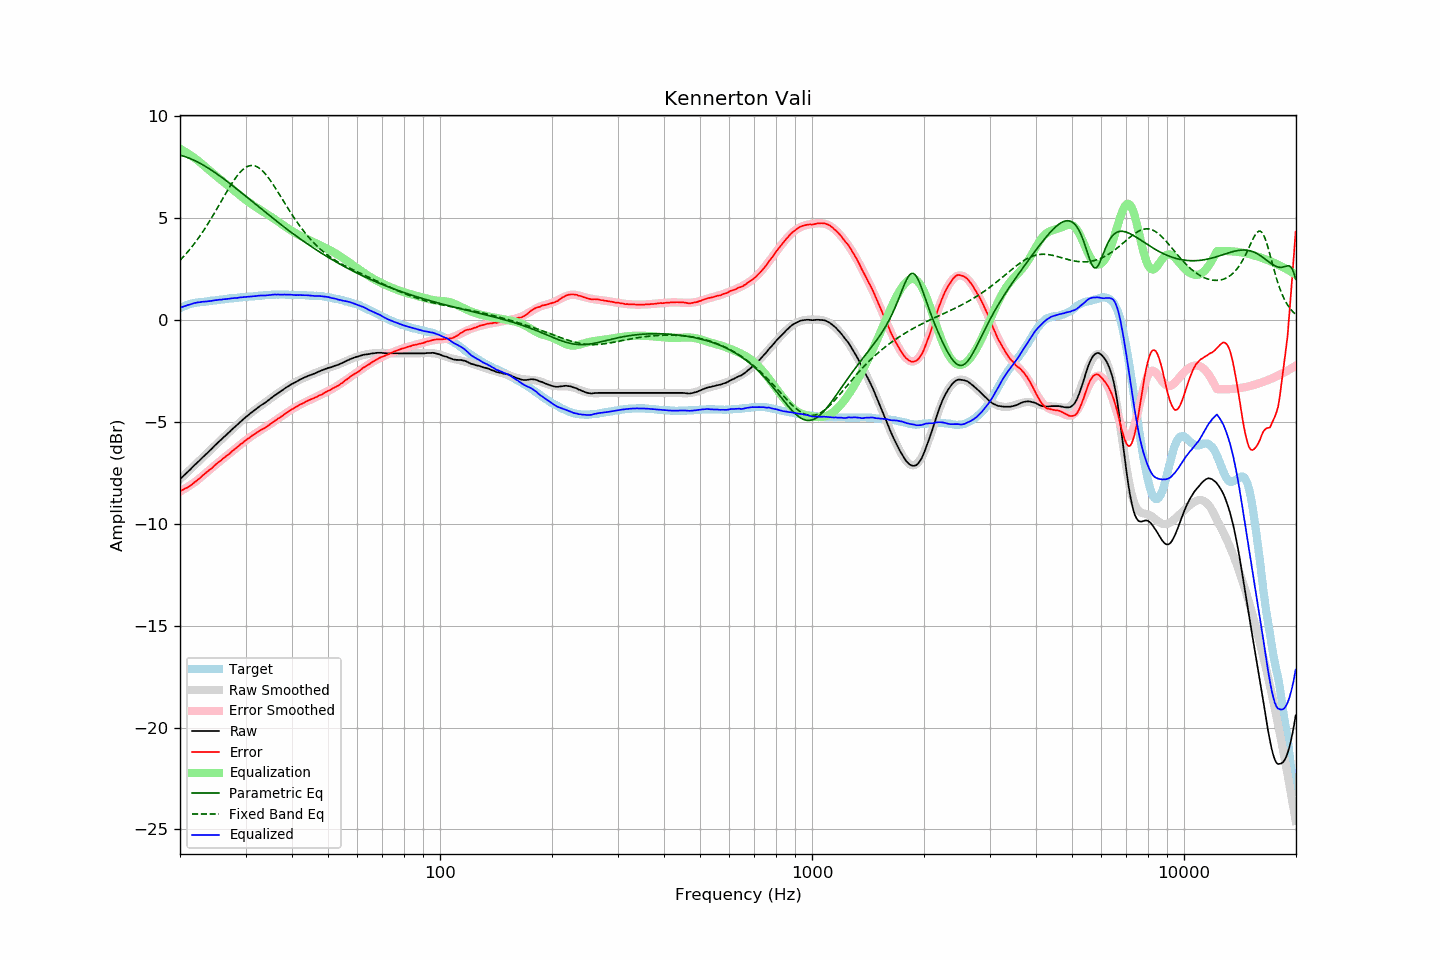

Data behind this chart, as committed beside it:
frequency, raw, error, smoothed, error_smoothed, equalization, parametric_eq, fixed_band_eq, equalized_raw, equalized_smoothed, target
20.00, -7.81, -8.39, -7.81, -8.41, 8.41, 8.10, 2.94, 0.60, 0.60, 0.58
20.20, -7.73, -8.35, -7.73, -8.37, 8.37, 8.08, 3.02, 0.64, 0.63, 0.62
20.40, -7.66, -8.32, -7.66, -8.32, 8.32, 8.05, 3.10, 0.66, 0.66, 0.66
20.61, -7.58, -8.27, -7.58, -8.27, 8.27, 8.03, 3.19, 0.69, 0.69, 0.69
20.81, -7.51, -8.24, -7.51, -8.23, 8.23, 8.00, 3.28, 0.72, 0.72, 0.73
21.02, -7.43, -8.20, -7.43, -8.18, 8.18, 7.97, 3.37, 0.75, 0.75, 0.77
21.23, -7.36, -8.15, -7.35, -8.12, 8.12, 7.94, 3.46, 0.76, 0.77, 0.79
21.44, -7.28, -8.09, -7.28, -8.07, 8.07, 7.91, 3.56, 0.79, 0.79, 0.81
21.66, -7.20, -8.03, -7.20, -8.02, 8.02, 7.87, 3.66, 0.81, 0.81, 0.83
21.87, -7.12, -7.96, -7.13, -7.96, 7.96, 7.84, 3.76, 0.84, 0.83, 0.84
22.09, -7.05, -7.91, -7.05, -7.90, 7.90, 7.80, 3.87, 0.85, 0.85, 0.86
22.31, -6.97, -7.84, -6.97, -7.84, 7.84, 7.76, 3.98, 0.87, 0.87, 0.87
22.54, -6.90, -7.78, -6.90, -7.78, 7.78, 7.72, 4.09, 0.88, 0.88, 0.88
22.76, -6.82, -7.71, -6.82, -7.71, 7.71, 7.68, 4.20, 0.89, 0.89, 0.89
22.99, -6.74, -7.63, -6.74, -7.64, 7.64, 7.63, 4.32, 0.90, 0.90, 0.89
23.22, -6.67, -7.57, -6.67, -7.58, 7.58, 7.59, 4.44, 0.91, 0.91, 0.90
23.45, -6.59, -7.50, -6.59, -7.51, 7.51, 7.54, 4.56, 0.92, 0.92, 0.91
23.69, -6.52, -7.44, -6.51, -7.44, 7.44, 7.49, 4.68, 0.92, 0.93, 0.92
23.92, -6.44, -7.37, -6.44, -7.37, 7.37, 7.44, 4.81, 0.93, 0.94, 0.93
24.16, -6.37, -7.32, -6.36, -7.31, 7.31, 7.39, 4.94, 0.94, 0.94, 0.95
24.40, -6.29, -7.26, -6.29, -7.24, 7.24, 7.34, 5.07, 0.95, 0.95, 0.97
24.65, -6.21, -7.17, -6.21, -7.17, 7.17, 7.29, 5.20, 0.96, 0.96, 0.96
24.89, -6.13, -7.10, -6.14, -7.11, 7.11, 7.23, 5.34, 0.98, 0.97, 0.97
25.14, -6.06, -7.04, -6.06, -7.04, 7.04, 7.18, 5.47, 0.98, 0.98, 0.98
25.39, -5.98, -6.97, -5.99, -6.98, 6.98, 7.12, 5.61, 1.00, 0.99, 0.99
25.65, -5.91, -6.92, -5.91, -6.91, 6.91, 7.06, 5.75, 1.00, 1.00, 1.01
25.91, -5.84, -6.85, -5.84, -6.85, 6.85, 7.01, 5.88, 1.01, 1.01, 1.01
26.16, -5.76, -6.78, -5.76, -6.79, 6.79, 6.95, 6.02, 1.03, 1.02, 1.02
26.43, -5.69, -6.72, -5.69, -6.72, 6.72, 6.89, 6.16, 1.03, 1.03, 1.03
26.69, -5.62, -6.66, -5.61, -6.66, 6.66, 6.83, 6.29, 1.04, 1.04, 1.04
26.96, -5.54, -6.60, -5.54, -6.59, 6.59, 6.77, 6.42, 1.05, 1.05, 1.06
27.23, -5.47, -6.54, -5.47, -6.53, 6.53, 6.71, 6.55, 1.06, 1.06, 1.07
27.50, -5.39, -6.46, -5.39, -6.46, 6.46, 6.65, 6.68, 1.07, 1.07, 1.07
27.77, -5.32, -6.39, -5.32, -6.40, 6.40, 6.58, 6.80, 1.08, 1.08, 1.07
28.05, -5.25, -6.34, -5.25, -6.33, 6.33, 6.52, 6.92, 1.08, 1.09, 1.09
28.33, -5.18, -6.27, -5.18, -6.27, 6.27, 6.46, 7.03, 1.09, 1.09, 1.09
28.62, -5.11, -6.21, -5.10, -6.21, 6.21, 6.40, 7.13, 1.09, 1.10, 1.10
28.90, -5.03, -6.14, -5.03, -6.14, 6.14, 6.33, 7.22, 1.11, 1.11, 1.11
29.19, -4.96, -6.07, -4.96, -6.08, 6.08, 6.27, 7.31, 1.12, 1.12, 1.11
29.48, -4.89, -6.03, -4.89, -6.02, 6.02, 6.20, 7.38, 1.13, 1.12, 1.14
29.78, -4.82, -5.95, -4.82, -5.96, 5.96, 6.14, 7.45, 1.13, 1.13, 1.13
30.08, -4.75, -5.89, -4.76, -5.89, 5.89, 6.08, 7.50, 1.14, 1.14, 1.14
30.38, -4.69, -5.83, -4.69, -5.83, 5.83, 6.01, 7.54, 1.14, 1.14, 1.14
30.68, -4.63, -5.79, -4.63, -5.78, 5.78, 5.95, 7.57, 1.15, 1.15, 1.16
30.99, -4.56, -5.72, -4.56, -5.72, 5.72, 5.88, 7.59, 1.16, 1.16, 1.16
31.30, -4.50, -5.66, -4.50, -5.67, 5.67, 5.82, 7.59, 1.17, 1.17, 1.16
31.61, -4.44, -5.61, -4.44, -5.61, 5.61, 5.75, 7.58, 1.17, 1.17, 1.17
31.93, -4.38, -5.56, -4.38, -5.56, 5.56, 5.69, 7.56, 1.18, 1.18, 1.18
32.24, -4.32, -5.50, -4.32, -5.51, 5.51, 5.62, 7.53, 1.19, 1.19, 1.18
32.57, -4.26, -5.46, -4.27, -5.46, 5.46, 5.56, 7.48, 1.20, 1.20, 1.20
32.89, -4.20, -5.40, -4.21, -5.41, 5.41, 5.50, 7.42, 1.21, 1.20, 1.20
33.22, -4.15, -5.36, -4.15, -5.36, 5.36, 5.43, 7.35, 1.21, 1.21, 1.21
33.55, -4.10, -5.32, -4.09, -5.31, 5.31, 5.37, 7.28, 1.21, 1.22, 1.22
33.89, -4.05, -5.28, -4.04, -5.26, 5.26, 5.30, 7.19, 1.21, 1.22, 1.23
34.23, -3.99, -5.22, -3.98, -5.21, 5.21, 5.24, 7.09, 1.22, 1.23, 1.23
34.57, -3.93, -5.17, -3.92, -5.16, 5.16, 5.18, 6.99, 1.23, 1.24, 1.24
34.92, -3.87, -5.11, -3.87, -5.11, 5.11, 5.11, 6.88, 1.24, 1.24, 1.24
35.27, -3.81, -5.06, -3.81, -5.06, 5.06, 5.05, 6.77, 1.25, 1.25, 1.25
35.62, -3.75, -5.00, -3.75, -5.00, 5.00, 4.99, 6.65, 1.25, 1.25, 1.25
35.97, -3.69, -4.94, -3.70, -4.95, 4.95, 4.93, 6.53, 1.26, 1.25, 1.25
... 635 more rows
